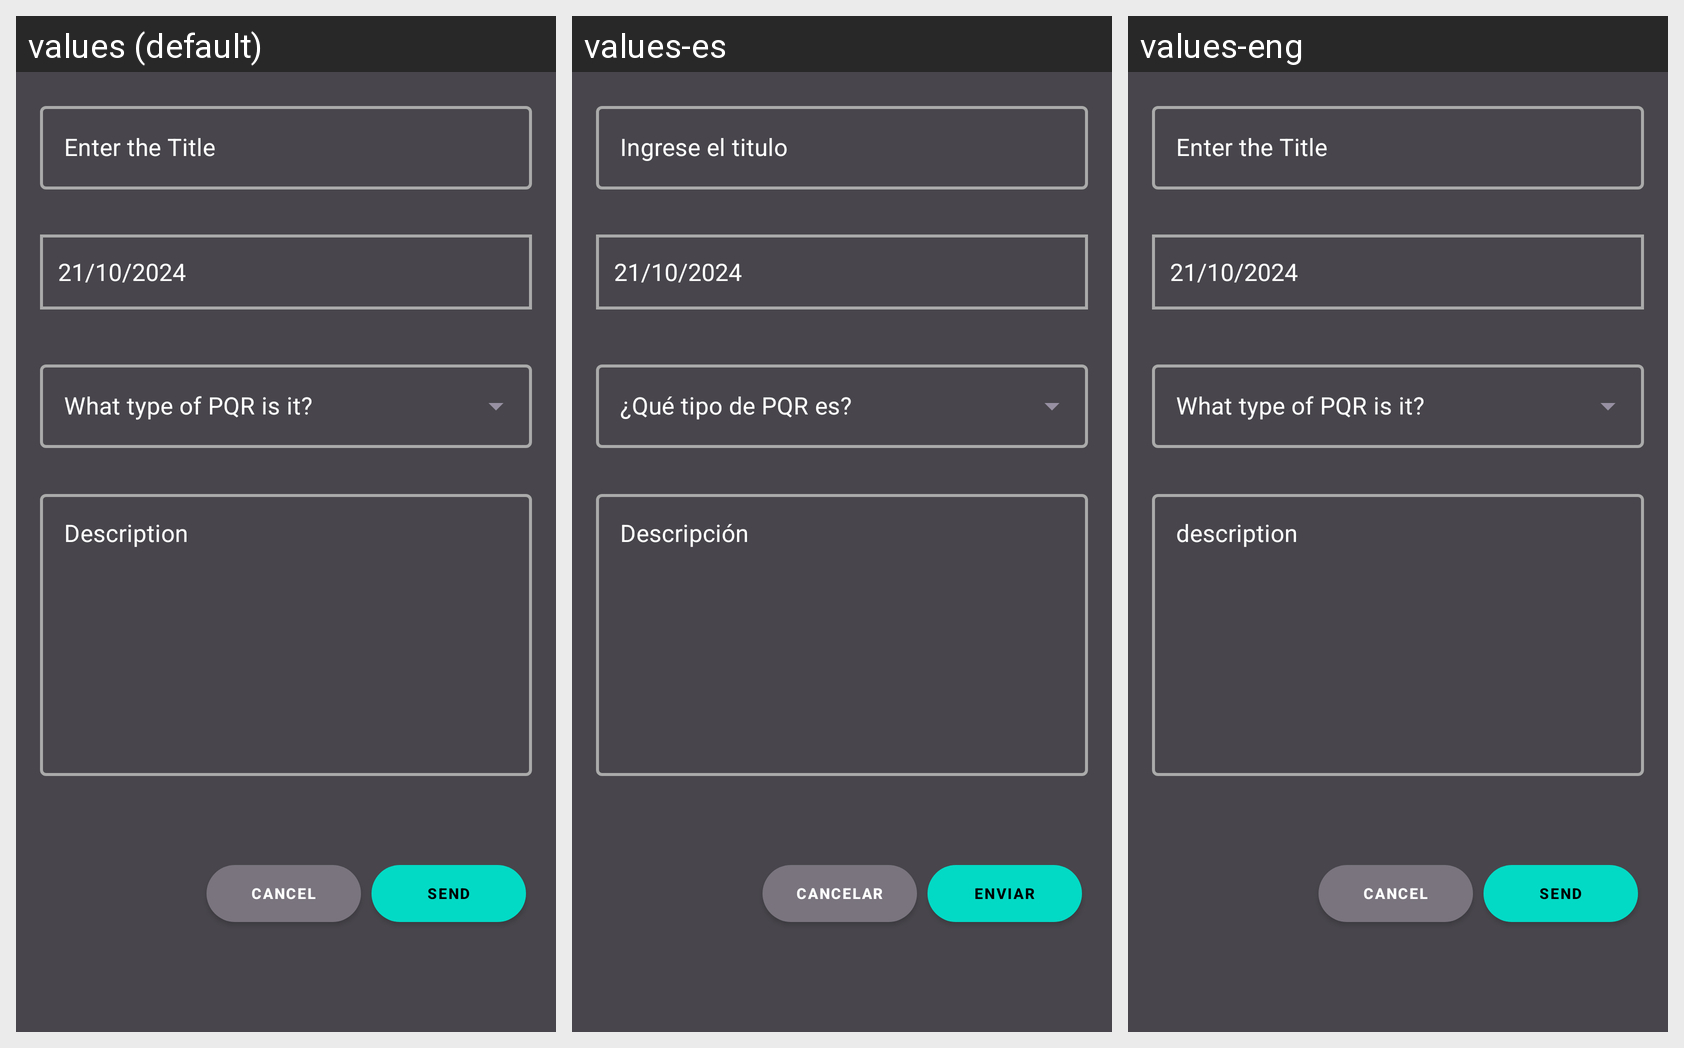

Translations of the strings shown on this Android screen, per locale in the grid:
Android screen res/layout/fragment_create_pqr.xml rendered under 3 locales, left to right: values (default), values-es, values-eng. Device: Nexus 5 (rendered at 1080×1920; each locale shown at half size, 540×960, under a caption strip naming it); theme Theme.YourAppName.
Strings drawn on this screen, with the default value and each locale's value (text and hints the layout hard-codes, and strings that could not be matched under every locale, appear in the picture but are not listed):

Hint_Titulo_pqr
  values: Enter the Title
  values-es: Ingrese el titulo
  values-eng: Enter the Title  [not translated; the default value is used]

Fecha
  values: 21/10/2024
  values-es: 21/10/2024
  values-eng: 21/10/2024  [not translated; the default value is used]

Descripcion
  values: Description
  values-es: Descripción
  values-eng: description

Cancelar
  values: Cancel
  values-es: Cancelar
  values-eng: Cancel

Enviar
  values: Send
  values-es: Enviar
  values-eng: Send
